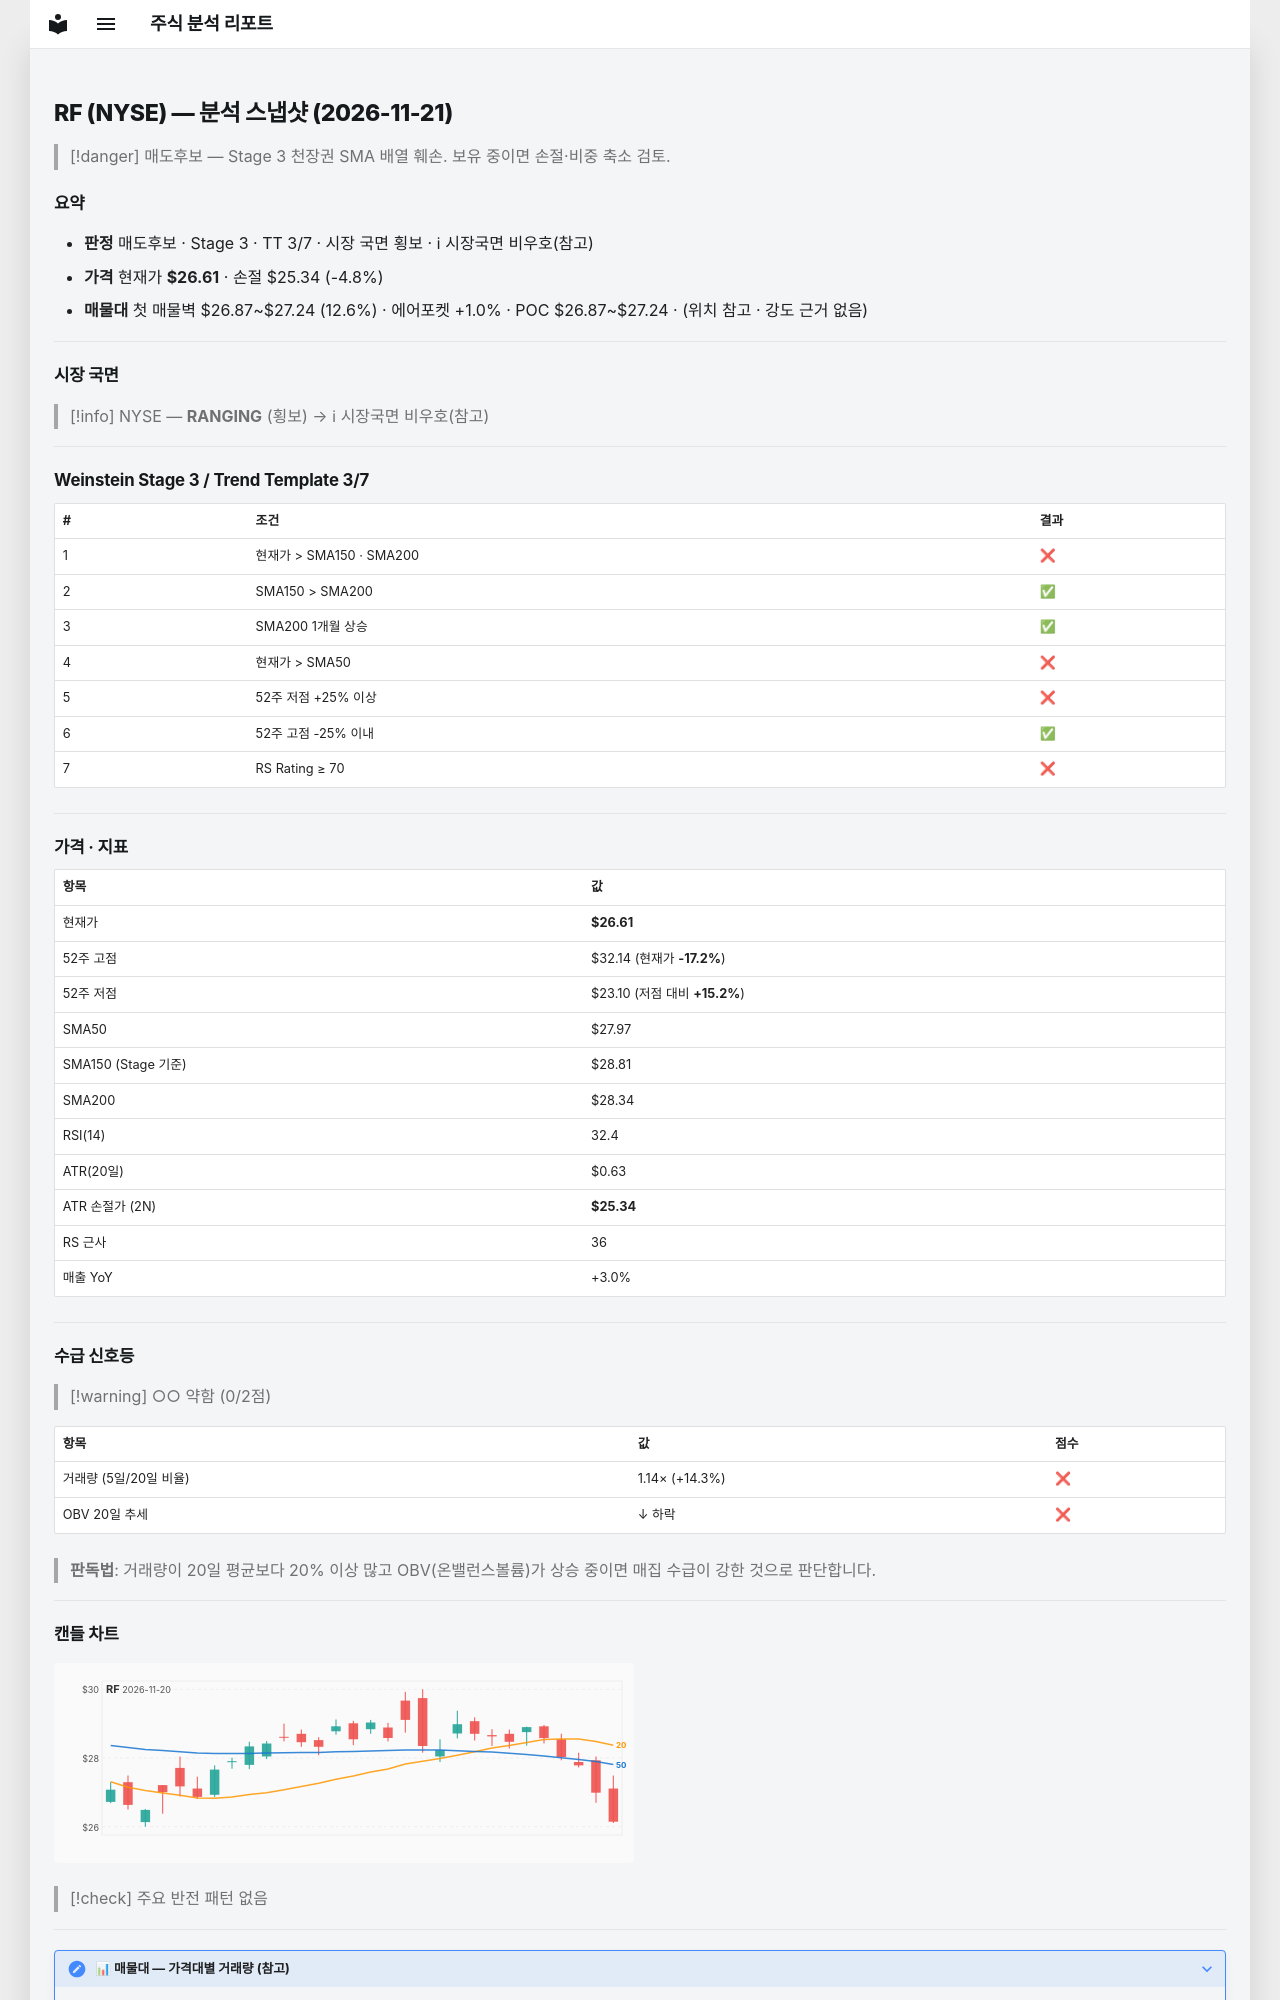

repository: soloandco/stock-reports · page: snapshots/RF-2026-11-21/index.html · generator: mkdocs

---
type: analysis-snapshot
title: RF 분석 스냅샷
ticker: RF
market: NYSE
created: 2026-11-21
updated: 2026-11-21
bar-date: 2026-11-20
verdict: 매도후보
real-rr: 4.36
sma50-gap-pct: -4.9
weekly-position: 저항대아래
weekly-overhead-price: 32.14
weekly-overhead-pct: 20.8
stage: 3
trend-template-score: 3
tt-max: 7
ma-set: sma-50-150-200
price: 26.610000610351562
stop-price: 25.340911128154215
market-regime: RANGING
supply-demand-score: 0/2
supply-demand-label: 약함
status: tracking
tags:
  - stock-agent
  - watchlist
  - RF
  - analysis
related:
  - "[[analysis-template]]"
---

# RF (NYSE) — 분석 스냅샷 (2026-11-21)

> [!danger] 매도후보 — Stage 3 천장권
> SMA 배열 훼손. 보유 중이면 손절·비중 축소 검토.

## 요약

- **판정** 매도후보 · Stage 3 · TT 3/7 · 시장 국면 횡보 · ℹ 시장국면 비우호(참고)
- **가격** 현재가 **$26.61** · 손절 $25.34 (-4.8%)
- **매물대** 첫 매물벽 $26.87~$27.24 (12.6%) · 에어포켓 +1.0% · POC $26.87~$27.24 · (위치 참고 · 강도 근거 없음)

---

## 시장 국면

> [!info] NYSE — **RANGING** (횡보) → ℹ 시장국면 비우호(참고)

---

## Weinstein Stage 3 / Trend Template 3/7

| # | 조건 | 결과 |
|---|------|------|
| 1 | 현재가 > SMA150 · SMA200 | ❌ |
| 2 | SMA150 > SMA200 | ✅ |
| 3 | SMA200 1개월 상승 | ✅ |
| 4 | 현재가 > SMA50 | ❌ |
| 5 | 52주 저점 +25% 이상 | ❌ |
| 6 | 52주 고점 -25% 이내 | ✅ |
| 7 | RS Rating ≥ 70 | ❌ |

---

## 가격 · 지표

| 항목 | 값 |
|------|---|
| 현재가 | **$26.61** |
| 52주 고점 | $32.14 (현재가 **-17.2%**) |
| 52주 저점 | $23.10 (저점 대비 **+15.2%**) |
| SMA50 | $27.97 |
| SMA150 (Stage 기준) | $28.81 |
| SMA200 | $28.34 |
| RSI(14) | 32.4 |
| ATR(20일) | $0.63 |
| ATR 손절가 (2N) | **$25.34** |
| RS 근사 | 36 |
| 매출 YoY | +3.0% |

---
## 수급 신호등

> [!warning] ○○ 약함 (0/2점)

| 항목 | 값 | 점수 |
|------|------|------|
| 거래량 (5일/20일 비율) | 1.14× (+14.3%) | ❌ |
| OBV 20일 추세 | ↓ 하락 | ❌ |

> **판독법**: 거래량이 20일 평균보다 20% 이상 많고 OBV(온밸런스볼륨)가 상승 중이면 매집 수급이 강한 것으로 판단합니다.

---
